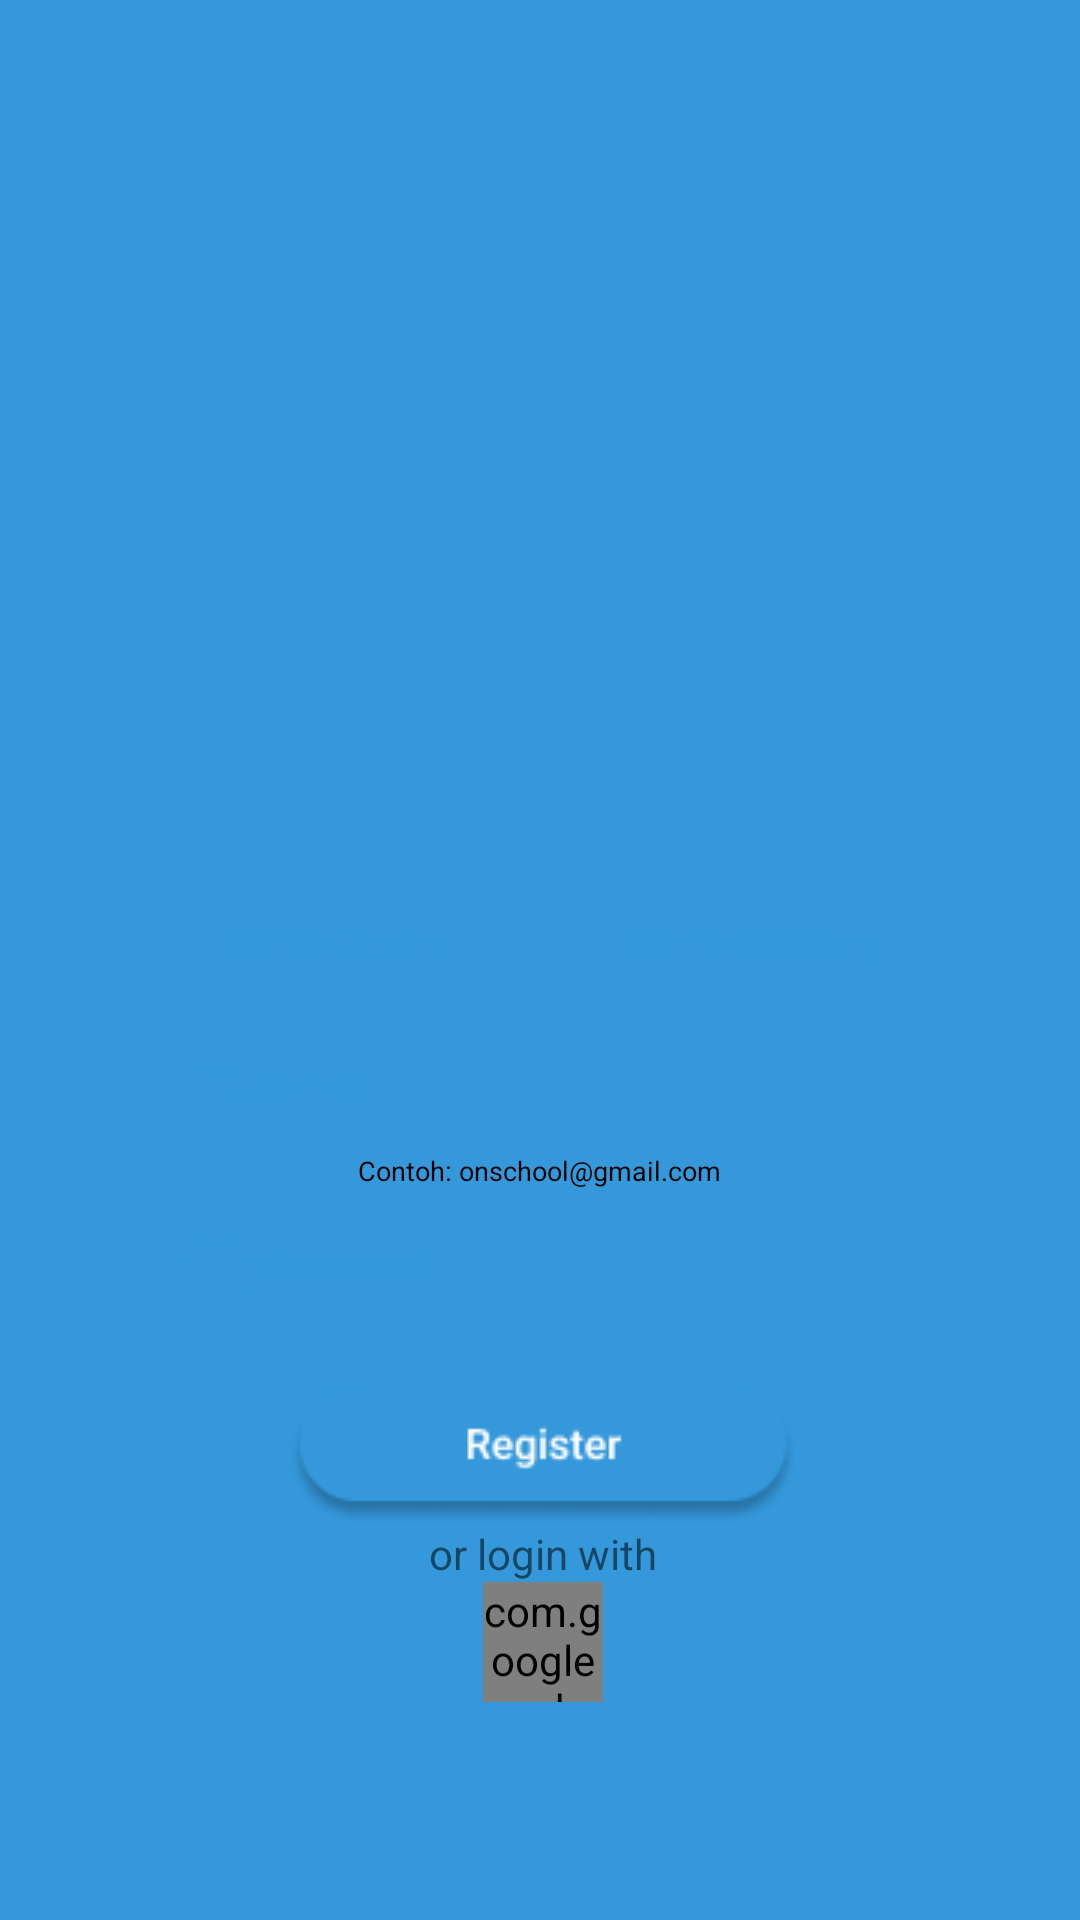

The Android layout XML behind this screen, and the referenced resources:
<!-- AndroidManifest.xml: application theme Theme.OnSchool -->
<!-- res/layout/layout_signup.xml -->
<?xml version="1.0" encoding="utf-8"?>
<androidx.constraintlayout.widget.ConstraintLayout xmlns:android="http://schemas.android.com/apk/res/android"
    xmlns:app="http://schemas.android.com/apk/res-auto"
    xmlns:tools="http://schemas.android.com/tools"
    android:id="@+id/Layout_dasar"
    android:layout_width="match_parent"
    android:layout_height="match_parent"
    android:background="@color/biru_laut">

    <androidx.constraintlayout.widget.ConstraintLayout
        android:id="@+id/Layout_depan"
        android:layout_width="match_parent"
        android:layout_height="match_parent"
        android:background="@drawable/ic_bg_signup">
        <EditText
            android:id="@+id/tbx_nama_depan"
            android:layout_width="115dp"
            android:layout_height="48dp"
            android:backgroundTint="@color/biru_laut"
            android:hint="@string/nama_depan"
            android:importantForAutofill="no"
            android:inputType="text"
            android:textAlignment="center"
            android:textAppearance="@style/tbx_nama"
            android:textColorHint="@color/biru_laut"
            app:layout_constraintStart_toStartOf="@+id/tbx_email"
            app:layout_constraintTop_toTopOf="@id/atas_layout_signup"
            tools:ignore="SpeakableTextPresentCheck,TextContrastCheck" />

        <EditText
            android:id="@+id/tbx_nama_belakang"
            android:layout_width="115dp"
            android:layout_height="48dp"
            android:backgroundTint="@color/biru_laut"
            android:hint="@string/nama_belakang"
            android:importantForAutofill="no"
            android:inputType="text"
            android:textAlignment="center"
            android:textAppearance="@style/tbx_nama"
            android:textColorHint="@color/biru_laut"
            app:layout_constraintBaseline_toBaselineOf="@+id/tbx_nama_depan"
            app:layout_constraintEnd_toEndOf="@+id/tbx_email"
            tools:ignore="SpeakableTextPresentCheck,TextContrastCheck" />

        <EditText
            android:id="@+id/tbx_email"
            android:layout_width="256dp"
            android:layout_height="48dp"
            android:backgroundTint="@color/biru_laut"
            android:hint="@string/email"
            android:importantForAutofill="no"
            android:inputType="textEmailAddress"
            android:paddingHorizontal="36dp"
            android:textAlignment="textStart"
            android:textAppearance="@style/tbx_nama"
            android:textColorHint="@color/biru_laut"
            app:layout_constraintEnd_toStartOf="@+id/kanan_layout_signup"
            app:layout_constraintStart_toStartOf="@+id/kiri_layout_signup"
            app:layout_constraintTop_toBottomOf="@+id/tbx_nama_depan"
            tools:ignore="SpeakableTextPresentCheck" />

        <View
            android:id="@+id/icon_email"
            android:layout_width="21dp"
            android:layout_height="21dp"
            android:layout_marginVertical="13dp"
            android:background="@drawable/ic_icon_email"
            app:layout_constraintBottom_toTopOf="@+id/contoh_email"
            app:layout_constraintEnd_toEndOf="@+id/tbx_email"
            app:layout_constraintHorizontal_bias="0.04"
            app:layout_constraintStart_toStartOf="@+id/tbx_email"
            app:layout_constraintTop_toTopOf="@+id/tbx_email"
            app:layout_constraintVertical_bias="0.04" />

        <TextView
            android:id="@+id/contoh_email"
            android:layout_width="wrap_content"
            android:layout_height="wrap_content"
            android:layout_centerHorizontal="true"
            android:text="@string/contoh_onschool_gmail_com"
            android:textAppearance="@style/contoh_email"
            app:layout_constraintEnd_toEndOf="@+id/tbx_email"
            app:layout_constraintHorizontal_bias="0.492"
            app:layout_constraintStart_toStartOf="@+id/tbx_email"
            app:layout_constraintTop_toBottomOf="@+id/tbx_email" />

        <EditText
            android:id="@+id/tbx_password_signup"
            android:layout_width="256dp"
            android:layout_height="48dp"
            android:backgroundTint="@color/biru_laut"
            android:hint="@string/password"
            android:importantForAutofill="no"
            android:inputType="textPassword"
            android:paddingHorizontal="36dp"
            android:textAlignment="textStart"
            android:textAppearance="@style/tbx_nama"
            android:textColorHint="@color/biru_laut"
            app:layout_constraintEnd_toEndOf="@+id/tbx_email"
            app:layout_constraintStart_toStartOf="@+id/tbx_email"
            app:layout_constraintTop_toBottomOf="@+id/contoh_email"
            tools:ignore="SpeakableTextPresentCheck" />

        <View
            android:id="@+id/icon_pass"
            android:layout_width="21dp"
            android:layout_height="21dp"
            android:layout_marginVertical="13dp"
            android:background="@drawable/ic_icon_pass"
            app:layout_constraintBottom_toBottomOf="@+id/tbx_password_signup"
            app:layout_constraintEnd_toEndOf="@+id/tbx_password_signup"
            app:layout_constraintHorizontal_bias="0.04"
            app:layout_constraintStart_toStartOf="@+id/tbx_password_signup" />
        <Button
            android:id="@+id/btn_register"
            android:layout_width="170dp"
            android:layout_height="46dp"
            android:layout_centerHorizontal="true"
            android:layout_marginTop="18dp"
            android:background="@drawable/ic_btn_register_layout_signup"
            app:layout_constraintEnd_toEndOf="@+id/tbx_password_signup"
            app:layout_constraintStart_toStartOf="@+id/tbx_password_signup"
            app:layout_constraintTop_toBottomOf="@+id/tbx_password_signup"
            tools:ignore="SpeakableTextPresentCheck,TouchTargetSizeCheck" />

        <TextView
            android:id="@+id/or_login_with"
            android:layout_width="wrap_content"
            android:layout_height="wrap_content"
            android:layout_below="@id/btn_register"
            android:layout_centerHorizontal="true"
            android:text="@string/or_login_with"
            app:layout_constraintEnd_toEndOf="@+id/btn_register"
            app:layout_constraintStart_toStartOf="@+id/btn_register"
            app:layout_constraintTop_toBottomOf="@+id/btn_register" />

        <com.google.android.gms.common.SignInButton
            android:id="@+id/btn_google"
            android:layout_width="40dp"
            android:layout_height="40dp"
            android:layout_gravity="center"
            app:buttonSize="icon_only"
            app:layout_constraintEnd_toEndOf="@+id/or_login_with"
            app:layout_constraintStart_toStartOf="@+id/or_login_with"
            app:layout_constraintTop_toBottomOf="@+id/or_login_with" />



        <androidx.constraintlayout.widget.Guideline
            android:id="@+id/kiri_layout_signup"
            android:layout_width="wrap_content"
            android:layout_height="wrap_content"
            android:orientation="vertical"
            app:layout_constraintGuide_percent="0.06326034" />

        <androidx.constraintlayout.widget.Guideline
            android:id="@+id/bawah_layout_signup"
            android:layout_width="wrap_content"
            android:layout_height="wrap_content"
            android:orientation="horizontal"
            app:layout_constraintGuide_percent="0.8946648" />

        <androidx.constraintlayout.widget.Guideline
            android:id="@+id/kanan_layout_signup"
            android:layout_width="wrap_content"
            android:layout_height="wrap_content"
            android:orientation="vertical"
            app:layout_constraintGuide_percent="0.94160587" />

        <androidx.constraintlayout.widget.Guideline
            android:id="@+id/atas_layout_signup"
            android:layout_width="wrap_content"
            android:layout_height="wrap_content"
            android:orientation="horizontal"
            app:layout_constraintGuide_percent="0.45" />


    </androidx.constraintlayout.widget.ConstraintLayout>
</androidx.constraintlayout.widget.ConstraintLayout>
<!-- resources referenced by this layout -->
<resources>
  <color name="biru_laut">#3498DB</color>
  <!-- drawable ic_btn_register_layout_signup: png bitmap (drawable, 3648 bytes) -->
  <!-- drawable ic_icon_email (drawable) -->
  <vector xmlns:android="http://schemas.android.com/apk/res/android"
      android:width="21dp"
      android:height="21dp"
      android:viewportWidth="21"
      android:viewportHeight="21">
    <path
        android:pathData="M12.4688,15.75H2.625L2.623,5.8446L10.1266,11.0394C10.2363,11.1154 10.3666,11.156 10.5,11.156C10.6334,11.156 10.7637,11.1154 10.8734,11.0394L18.375,5.8472V11.8125H19.6875V5.25C19.687,4.9021 19.5485,4.5685 19.3025,4.3225C19.0565,4.0765 18.7229,3.938 18.375,3.9375H2.625C2.277,3.9378 1.9434,4.0762 1.6973,4.3223C1.4512,4.5684 1.3128,4.902 1.3125,5.25V15.75C1.313,16.0979 1.4515,16.4315 1.6975,16.6775C1.9435,16.9235 2.2771,17.062 2.625,17.0625H12.4688V15.75ZM16.9306,5.25L10.5,9.702L4.0694,5.25H16.9306Z"
        android:fillColor="#3498DB"/>
    <path
        android:pathData="M17.0625,18.375C18.5122,18.375 19.6875,17.1997 19.6875,15.75C19.6875,14.3003 18.5122,13.125 17.0625,13.125C15.6128,13.125 14.4375,14.3003 14.4375,15.75C14.4375,17.1997 15.6128,18.375 17.0625,18.375Z"
        android:fillColor="#3498DB"/>
  </vector>
  <!-- drawable ic_icon_pass (drawable) -->
  <vector xmlns:android="http://schemas.android.com/apk/res/android"
      android:width="22dp"
      android:height="25dp"
      android:viewportWidth="22"
      android:viewportHeight="25">
    <path
        android:pathData="M19.5312,10.9375H18.3594V7.4219C18.3594,3.3301 15.0293,0 10.9375,0C6.8457,0 3.5156,3.3301 3.5156,7.4219V10.9375H2.3438C1.0498,10.9375 0,11.9873 0,13.2812V22.6562C0,23.9502 1.0498,25 2.3438,25H19.5312C20.8252,25 21.875,23.9502 21.875,22.6562V13.2812C21.875,11.9873 20.8252,10.9375 19.5312,10.9375ZM14.4531,10.9375H7.4219V7.4219C7.4219,5.4834 8.999,3.9063 10.9375,3.9063C12.876,3.9063 14.4531,5.4834 14.4531,7.4219V10.9375Z"
        android:fillColor="#3498DB"/>
  </vector>
  <string name="contoh_onschool_gmail_com">Contoh: onschool@gmail.com</string>
  <string name="email">E-mail</string>
  <string name="nama_belakang">Nama Belakang</string>
  <string name="nama_depan">Nama Depan</string>
  <string name="or_login_with">or login with</string>
  <string name="password">Password</string>
  <style name="contoh_email">
          <item name="fontFamily">
              Roboto
          </item>
          <item name="android:textSize">
              9sp
          </item>
  
          <item name="android:textColor">
              #000000
          </item>
  
      </style>
  <style name="tbx_nama">
          <item name="fontFamily">
              Roboto
          </item>
          <item name="android:textSize">
              12sp
          </item>
  
          <item name="android:textColor">
              #3498DB
          </item>
  
      </style>
  <style name="Theme.OnSchool" parent="Theme.AppCompat.Light.NoActionBar">
          
          <item name="colorPrimary">#008EFF</item>
          <item name="colorPrimaryDark">#0085C1</item>
          <item name="colorAccent">#70C8EF</item>
          
      </style>
</resources>
